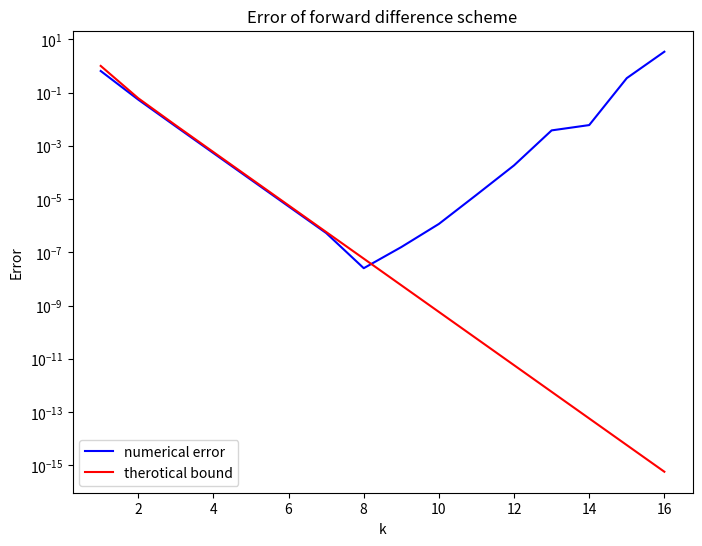

Python code for this plot:
import numpy as np
import math
import matplotlib.pyplot as plt

# Decorator to ensure double precision
def double_dec(func):
    def wrapper(*args):
        args = tuple(np.double(arg) for arg in args)

        result = func(*args)

        return np.double(result)
    return wrapper

@double_dec
def f(x):
    return math.tan(x)

@double_dec
def analytical_d(x):
    return f(x) **2 + 1

@double_dec
def numerical_d(x, k):
    h = pow(10, -k)
    return (f(x+h) - f(x)) / h

@double_dec
def the_bound(x, k):
    h = pow(10, -k)
    # Second derivative is increasing
    xi = x + h
    M2 = 2 * (math.sin(xi) / pow(math.cos(xi), 3)) + 1
    return (M2 * h) / 2

err_list = []
the_bound_list = []
k_list = range(1, 17)
for k in k_list:
    err = abs(numerical_d(1., k) - analytical_d(1.))
    err_list.append(err)
    the_bound_list.append(the_bound(1., k))
    
plt.figure(figsize=(8,6))
plt.plot(k_list, err_list, linestyle='-', color = 'blue', label = 'numerical error')
plt.plot(k_list, the_bound_list, linestyle='-', color = 'red', label = 'therotical bound')
plt.xlabel('k')
plt.ylabel('Error')
plt.yscale('log')
plt.title('Error of forward difference scheme')
plt.legend()
plt.savefig('forward_diff.png')